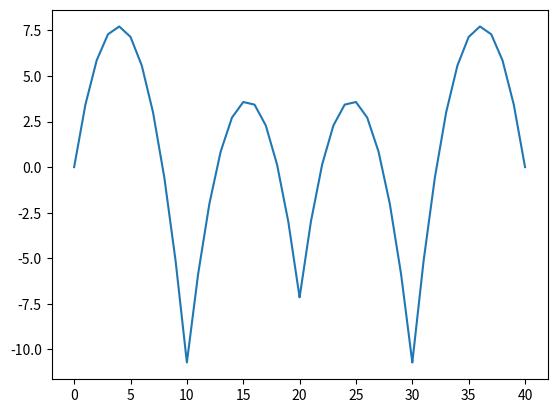
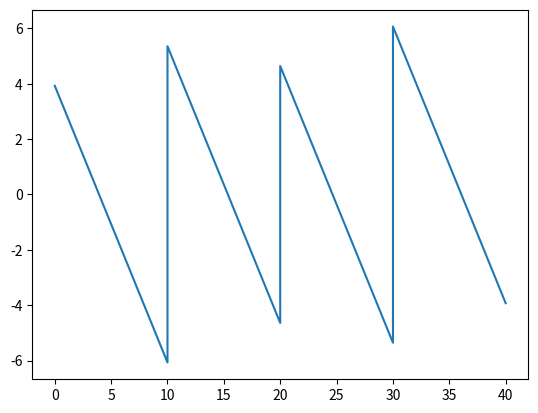

These charts were generated, in order, by the following Python code:
import numpy as np
import matplotlib.pyplot as plt
import math
class Vigahiperestatica:
    def __init__(self, lista_comprimentos =None, carga_q = None, lista_reações = None, b = None, h= None, fck= None):
        self.b = b
        self.h = h
        self.lista_comprimentos = lista_comprimentos
        self.carga_q = carga_q
        self.lista_reações = lista_reações
        self.lista_eq_momento_por_trecho = None
        self.lista_comprimentos_acumulados_viga = None
        self.Ecs = 0
        self.fck = 30
        self.I = None
    def calcula_momento_de_inercia(self):
        I = (self.b * (self.h **3) )/ 12
        self.I = I
    def calculo_modulo_elasticidade(self):
        # de 20 até 50 MPa
        Eci = 0.9 * 5600 * math.sqrt(self.fck)
        alfa =  0.8 + 0.2 * self.fck/80
        self.Ecs = Eci * alfa
    def apply(self):
        self.calcula_momento_de_inercia()
        self.calculo_modulo_elasticidade()
class Calcula_momentos_por_trecho(Vigahiperestatica):
    def __init__(self,viga):
        self.viga = viga
        self.x_acumulado = None
        self.lista_L_acumulados = None
        self.comprimento_acumulado = None
        self.termo_inde_acumulado = None
        self.lista_eq_momento = None
        self.scatter_x = []
        self.scatter_y_momento = []
        self.scatter_y_cortante = []
        Vigahiperestatica.__init__(self, viga)
    def calcula_comprimentos_acumulados(self):
        self.lista_L_acumulados = []
        #print(self.viga.lista_comprimentos)
        for i in range (0,len(self.viga.lista_comprimentos)):
            if i ==0:
                self.comprimento_acumulado=0
            else:
                self.comprimento_acumulado = self.comprimento_acumulado + self.viga.lista_comprimentos[i]
            self.lista_L_acumulados.append(self.comprimento_acumulado)
        self.viga.lista_comprimentos_acumulados_viga = self.lista_L_acumulados
        #print(self.lista_L_acumulados)
    def gera_equacoes_momentos_por_trecho(self):
        self.lista_eq_LE=[]
        L = 0
        V = len(self.viga.lista_comprimentos)-1
        # for de traz para frente, começando no número de elementos da lista com os comprimentos
        for i in range(len(self.viga.lista_comprimentos),0,-1 ):
            LE=[]
            #variável que acumula o termo independente
            self.termo_inde_acumulado = 0
            #variável que acumula x^1
            self.x_acumulado = 0
            k = 0
            for j in range(L, len(self.viga.lista_comprimentos)):
                #combina a reação de apoio com o comprimento acumulado
                termo_inde =self.viga.lista_reações[k]*self.lista_L_acumulados[-j-1]
                #o x é a reação
                x = self.viga.lista_reações[k]
                #acumula os valores
                self.x_acumulado += x
                self.termo_inde_acumulado += termo_inde
                # aumenta o K para que no próxima iteração seja obtido o valor correto da reação
                k=k+1
            #calcula o termo da carga
            termo_inde_carga = self.viga.carga_q * self.lista_L_acumulados[V]**2/2
            x_carga = self.viga.carga_q * self.lista_L_acumulados[V]
            x_2 = -self.viga.carga_q/2
            # o L aumenta, cada vez o número de reações é maior
            L=L+1
            # o V diminui para combinar a maior reação com o menor valor de comprimento acumulado
            V=V-1
            self.x_acumulado -= x_carga
            self.termo_inde_acumulado -= termo_inde_carga
            LE.append(self.termo_inde_acumulado)
            LE.append(self.x_acumulado)
            LE.append(x_2)
            self.lista_eq_LE.append(LE)
        self.viga.lista_eq_momento_por_trecho = self.lista_eq_LE
        print("Os polinômios que representam a equação dos momentos por trecho são")
        print("(do último para o primeiro trecho):",self.lista_eq_LE)
    def gera_diagrama_momento_fletor(self):
        #print(self.viga)
        for i in range(len(self.viga.lista_comprimentos)-1,-1,-1):
            #print('------------', i)
            #print(self.lista_L_acumulados)
            #print(self.lista_eq_LE[i])
            for j in range(0, self.viga.lista_comprimentos[i]+1):
                #(j)
                momento_fletor = self.lista_eq_LE[i][0] + self.lista_eq_LE[i][1]*j +self.lista_eq_LE[i][2]*(j**2)
                cortante = self.lista_eq_LE[i][1] + self.lista_eq_LE[i][2]*2*j
                j = j + self.lista_L_acumulados[-i-1]
                self.scatter_x.append(j)
                self.scatter_y_momento.append(momento_fletor)
                self.scatter_y_cortante.append(cortante)
        plt.plot(self.scatter_x, self.scatter_y_momento)
        plt.plot()
        plt.show()
        plt.plot(self.scatter_x, self.scatter_y_cortante)
        plt.plot()
        plt.show()

    def apply(self):
        self.calcula_comprimentos_acumulados()
        self.gera_equacoes_momentos_por_trecho()
        self.gera_diagrama_momento_fletor()
class Eq3momentos(Vigahiperestatica):
    def __init__(self,viga):
        self.viga= viga
        self.indice_mi_anterior = None
        self.indice_mi = None
        self.indice_mi_posterior = None
        self.Mi_anterior = None
        self.Mi = None
        self.Mi_posterior = None
        self.lista_incognitas_prencher = None
        self.matriz_incognitas = None
        self.M = None
        self.C = None
        self.Resultados_momentos = None
        self.lista_incognitas_vazia = None
        self.matriz_incognitas_vazia = None
        self.matriz_termo_inde = None
        self.linha_incognitas_quadrada = None
        self.matriz_incognitas_quadrada = None
        self.matriz_incognitas = None
        self.lista_momentos = None
        self.lista_reacoes = None
        self.lista_reacoes = None
        self.matriz_reacoes = None

        Vigahiperestatica.__init__(self, viga)
    def gera_matriz_cheia_de_zeros(self):
        self.matriz_incognitas_vazia = []
        # gera uma matriz com o número de termos com valores aij = 0
        for i in range(0, len(self.viga.lista_comprimentos) - 1):
            self.lista_incognitas_vazia = []
            for j in range(0, len(self.viga.lista_comprimentos) + 1):
                x = 0
                self.lista_incognitas_vazia.append(x)
            #print(self.lista_incognitas_vazia)
            self.matriz_incognitas_vazia.append(self.lista_incognitas_vazia)
    def adiciona_elementos_na_matriz_das_incognitas(self):
        self.lista_incognitas_prencher[self.indice_mi_anterior] = self.Mi_anterior
        self.lista_incognitas_prencher[self.indice_mi] = self.Mi
        self.lista_incognitas_prencher[self.indice_mi_posterior] = self.Mi_posterior
        self.matriz_incognitas.append(self.lista_incognitas_prencher)

    def resolve_sistema_equacoes(self):
        self.M = np.array(self.matriz_incognitas_quadrada)
        self.C = np.array(self.matriz_termo_inde)
        self.Resultados_momentos = np.linalg.solve(self.M, self.C)

    def gera_matriz_quadrada(self):
        self.matriz_incognitas_quadrada = []
        for i in range(0, len(self.matriz_incognitas)):
            self.linha_incognitas_quadrada = []
            for j in range(0, len(self.matriz_incognitas[i])):
                if j > 0 and j < len(self.matriz_incognitas[i]) - 1:
                    self.linha_incognitas_quadrada.append(self.matriz_incognitas[i][j])
            self.matriz_incognitas_quadrada.append(self.linha_incognitas_quadrada)
    def gera_lista_momentos(self):
        self.lista_momentos = []
        for i in range(0, len(self.Resultados_momentos)):
            self.lista_momentos.append(self.Resultados_momentos[i][0])
        self.lista_momentos.insert(0,0)
        self.lista_momentos.insert(len(self.viga.lista_comprimentos),0)
        print(f'O vetor que representa os momentos nos apoios é: {self.lista_momentos}')


    def equacao_3_momentos(self):
        self.gera_matriz_cheia_de_zeros()
        self.matriz_termo_inde = []
        self.matriz_incognitas = []
        for i in range(0, len(self.viga.lista_comprimentos)-1):
            # pega uma lista com zeros
            self.lista_incognitas_prencher = self.matriz_incognitas_vazia[i]
            lista_termo_ind =[]
            # controlas os indices de Mi-1, Mi e Mi+1
            self.indice_mi_anterior = i
            self.indice_mi = i + 1
            self.indice_mi_posterior = i + 2
            # se i=0 e a viga tem mais de 3 apoios
            if i == 0 and len(self.viga.lista_comprimentos) > 2:
                self.Mi_anterior = 0
                self.Mi = 2 * self.viga.lista_comprimentos[i] + 2 * self.viga.lista_comprimentos[i+1]
                self.Mi_posterior = self.viga.lista_comprimentos[i+1]
            # se i=0 e a viga tem apenas 3 apoios
            if i == 0 and len(self.viga.lista_comprimentos) == 2:
                self.Mi_anterior = 0
                self.Mi = 2 * self.viga.lista_comprimentos[i] + 2 * self.viga.lista_comprimentos[i+1]
                self.Mi_posterior = 0
            # se i> 0 e não é último apoio que estamos tratando
            if i > 0 and i <  len(self.viga.lista_comprimentos)-2:
                self.Mi_anterior = self.viga.lista_comprimentos[i]
                self.Mi = 2 * self.viga.lista_comprimentos[i] + 2 * self.viga.lista_comprimentos[i+1]
                self.Mi_posterior = self.viga.lista_comprimentos[i + 1]
            # se i > 0 e estamos lidando com o último apoio
            if  i == len(self.viga.lista_comprimentos)-2:
                self.Mi_anterior = self.viga.lista_comprimentos[i]
                self.Mi = 2 * self.viga.lista_comprimentos[i] + 2 * self.viga.lista_comprimentos[i+1]
                self.Mi_posterior = 0
                #print(Mi_anterior)
                #print(Mi)
            #calcula o termo independete e adiciona em uma matriz
            termo_inde = -6 * (self.viga.carga_q*self.viga.lista_comprimentos[i]**3)/24 -\
                         6* (self.viga.carga_q*self.viga.lista_comprimentos[i+1]**3)/24
            lista_termo_ind.append(termo_inde)
            self.matriz_termo_inde.append(lista_termo_ind)
            # adiciona os 'Momentos" na matriz de acordo com o indice
            self.adiciona_elementos_na_matriz_das_incognitas()
        # retira o primeiro e o último momento que são iguais a zero para obter a solução
        self.gera_matriz_quadrada()
        #resolve o sistema de equações
        self.resolve_sistema_equacoes()
        self.gera_lista_momentos()
        self.calcula_reacoes_apoio()

    def calcula_reacoes_apoio(self):
        self.lista_reacoes =[]
        self.matriz_reacoes =[]
        #CALCULA AS REAÇÕES DE APOIO POR TRECHO E ADICIONA EM UMA MATRIZ COM OS PARES
        for i in range( 0,len(self.viga.lista_comprimentos)):
            lista_reacoes_esquerda_direita =[]
            #MOMENTO GERADO PELA CARGA
            parcela_carga = self.viga.carga_q * self.viga.lista_comprimentos[i]*self.viga.lista_comprimentos[i]/2
            #MOMENTO APOIO DA ESQUERDA
            parcela_momento_i = self.lista_momentos[i]
            #MOMENTO APOIO DA DIREITA
            parcela_momento_i_mais1 = -1*self.lista_momentos[i+1]
            # REAÇÃO DE APOIO DA DIREITA
            Ri_mais1 = (parcela_carga + parcela_momento_i +parcela_momento_i_mais1)/self.viga.lista_comprimentos[i]
            # REAÇÃO DE APOIO DA ESQUERDA
            Ri = self.viga.carga_q*self.viga.lista_comprimentos[i] - Ri_mais1
            # ADICIONA OS PARES DE REAÇÃO
            lista_reacoes_esquerda_direita.append(Ri)
            lista_reacoes_esquerda_direita.append(Ri_mais1)
            self.matriz_reacoes.append(lista_reacoes_esquerda_direita)
        # SOMA A REAÇÃO DA ESQUERDA COM A REAÇÃO DA DIREITA
        for i in range(0, len(self.matriz_reacoes)):
            # SE I ==0 E A VIGA TEM MAIS DE 2 TRAMOS (MAIS DE 3 APOIOS)
            if i == 0 and len(self.viga.lista_comprimentos) >2:
                r_acumulado_i = self.matriz_reacoes[i][0]
                r_acumulado_i_mais_1 = self.matriz_reacoes[i][1] + self.matriz_reacoes[i + 1][0]
                self.lista_reacoes.append(r_acumulado_i)
                self.lista_reacoes.append(r_acumulado_i_mais_1)
            # SE ESTAMOS NO ÚLTIMO TRECHO DA VIGA
            elif i == len(self.matriz_reacoes)-1:
                r_acumulado_i_mais_1 = self.matriz_reacoes[i][1]
                self.lista_reacoes.append(r_acumulado_i_mais_1)
            # SE I =0 E A VIGA TEM APENAS DOIS TRAMOS (3 APOIOS)
            elif  i == 0 and len(self.viga.lista_comprimentos) == 2:
                r_acumulado_i_menos_1 = self.matriz_reacoes[i][0]
                r_acumulado_i = self.matriz_reacoes[i][1] + self.matriz_reacoes[i + 1][0]
                r_acumulado_i_mais_1 = self.matriz_reacoes[i+1][0]
                self.lista_reacoes.append(r_acumulado_i_menos_1)
                self.lista_reacoes.append(r_acumulado_i)
                self.lista_reacoes.append(r_acumulado_i_mais_1)
            # SE NÃO ESTAMOS NOS TRECHOS DAS EXTREMIDADE DAS VIGAS
            else:
                r_acumulado_i = self.matriz_reacoes[i][1]+ self.matriz_reacoes[i+1][0]
                self.lista_reacoes.append(r_acumulado_i)
        self.viga.lista_reações =self.lista_reacoes

        print( f' O vetor com as reações de apoio da viga é: {self.lista_reacoes}')

    def apply(self):
        self.equacao_3_momentos()

class Diferencas_finitas(Vigahiperestatica):
    def __init__(self, viga):
        self.viga = viga
        self.passo = 0.2
        self.matriz_segunda_derivada = None
        self.matriz_momento_dividido_por_EI = None
        self.resultados_deformação = None
        self.deflexoes = []
        self.eixo_x = None
        Vigahiperestatica.__init__(self, viga)
    def gera_linha_cheia_de_zeros(self):
        self.linha_vazia =[]
        for i in range(0, int((1/self.passo +1))*len(self.viga.lista_comprimentos)):
            self.linha_vazia.append(0)

    def resolve_sistema_para_descobrir_deformaçao_nos_pontos(self):
        print(self.matriz_segunda_derivada)
        print(self.matriz_momento_dividido_por_EI)
        M = np.array(self.matriz_segunda_derivada)
        C = np.array(self.matriz_momento_dividido_por_EI)
        self.resultados_deformação = np.linalg.solve(M, C)

    def metodo_das_diferencas_finitas_apoios(self):
        # o número de iterações é o passo +1
        i = int(1/self.passo +1)
        self.eixo_x =[]

        # faz o for em todos os trechos da viga
        self.matriz_segunda_derivada = []
        self.matriz_momento_dividido_por_EI = []
        indice = 0

        for x in range(0,len(self.viga.lista_eq_momento_por_trecho)):
            x_atual = self.viga.lista_comprimentos_acumulados_viga[x]


            for y in range (0, i):

                print(y)
                #calcula o momento no ponto

                momento_no_ponto = ((self.viga.lista_eq_momento_por_trecho[x][0] +self.viga.lista_eq_momento_por_trecho[x][1]*x_atual
                                     +self.viga.lista_eq_momento_por_trecho[x][2]*x_atual**2) * self.passo**2)/(self.viga.Ecs * self.viga.I)
                self.gera_linha_cheia_de_zeros()
                if y == 0 and x == 0:
                    self.linha_vazia[indice+1] = -2
                elif y ==0 and x !=0:
                    self.linha_vazia[indice + 1] = 1
                    self.linha_vazia[indice - 1] = 1

                elif y == i-1 and x != (len(self.viga.lista_eq_momento_por_trecho)-1):
                    self.linha_vazia[indice-1] = 1
                    print(indice)
                    self.linha_vazia[indice + 1] = 1
                elif y == i-1 and x == (len(self.viga.lista_eq_momento_por_trecho)-1):
                    self.linha_vazia[indice] = -2
                elif y == 1 and int((1/self.passo) +1) == 3:

                    self.linha_vazia[indice] = -2
                else:

                    self.linha_vazia[indice + 1] = 1
                    self.linha_vazia[indice - 1] = 1
                    self.linha_vazia[indice] = -2
                indice = indice + 1
                self.eixo_x.append(x_atual)


                self.matriz_segunda_derivada.append(self.linha_vazia)
                self.matriz_momento_dividido_por_EI.append(momento_no_ponto)


        self.resolve_sistema_para_descobrir_deformaçao_nos_pontos()
        for i in range(0, len(self.deflexoes)):
            self.deflexoes.append(self.resultados_deformação[i][0])
        print(self.resultados_deformação)
















class Contexto:
    def __init__(self,viga):
        self.viga= viga
    def apply(self):
        print(self.viga.I)
        self.viga.apply()
        reações = Eq3momentos(self.viga)
        reações.apply()
        momentos = Calcula_momentos_por_trecho(self.viga)
        momentos.apply()
        diferenças_finitas = Diferencas_finitas(self.viga)
        diferenças_finitas.metodo_das_diferencas_finitas_apoios()


if __name__== '__main__':
    # O USUÁRIO VAI ENTRAR COM OS COMPRIMENTOS DE CADA TRECHO E O VALOR DA CARGA DISTRIBUÍDA
    viga = Vigahiperestatica(lista_comprimentos=[10,10,10,10],carga_q=1, b= 0.2, h=0.3, fck = 30)
    #print(viga.I)
    contexto = Contexto(viga)
    contexto.apply()
